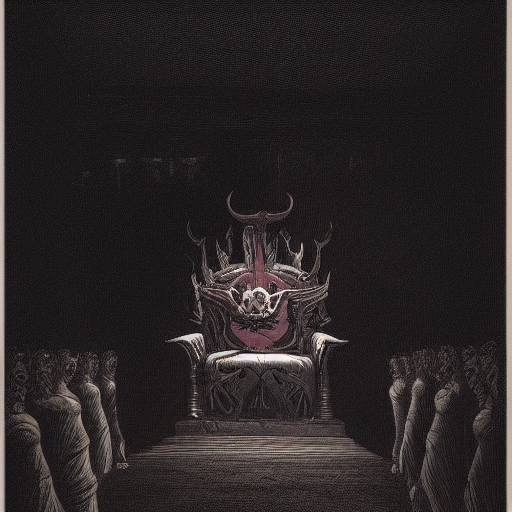
Generation parameters embedded in this image by AUTOMATIC1111 Stable Diffusion web UI or a fork of it (Forge, ...) (PNG 'parameters' text chunk):
a throne in a dark room with a demon crowd
Steps: 20, Sampler: Euler a, CFG scale: 7, Seed: 2840742400, Size: 512x512, Model hash: 81761151